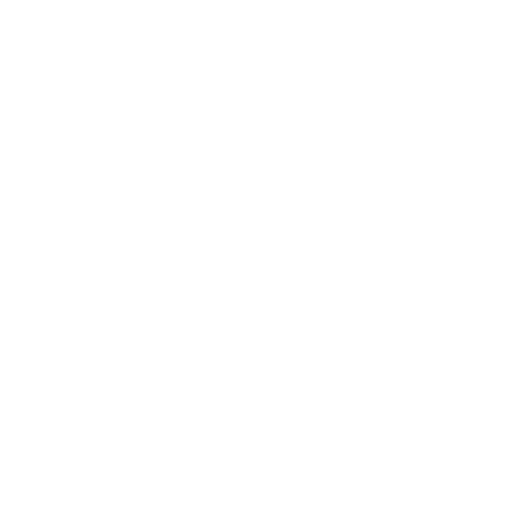
t = 0.00 s
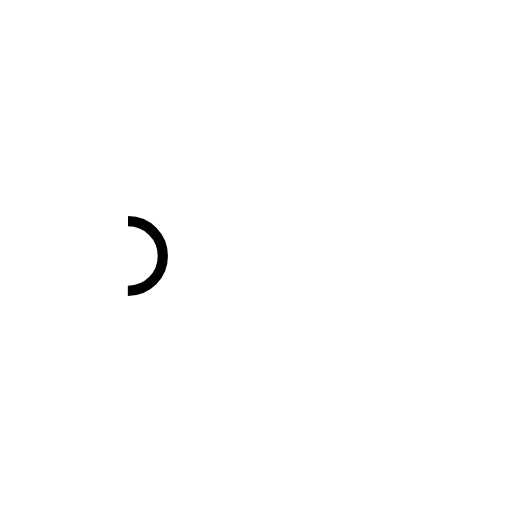
t = 0.32 s
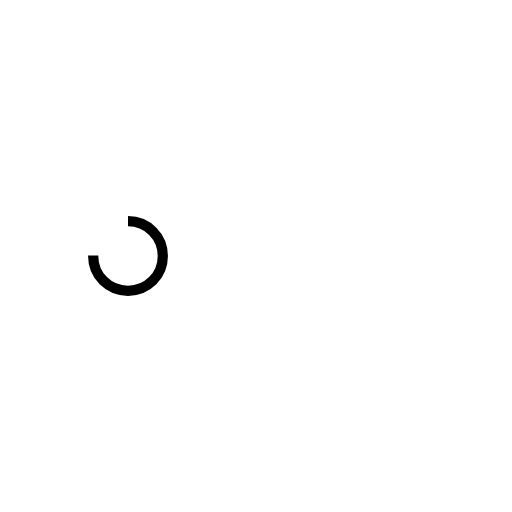
t = 0.48 s
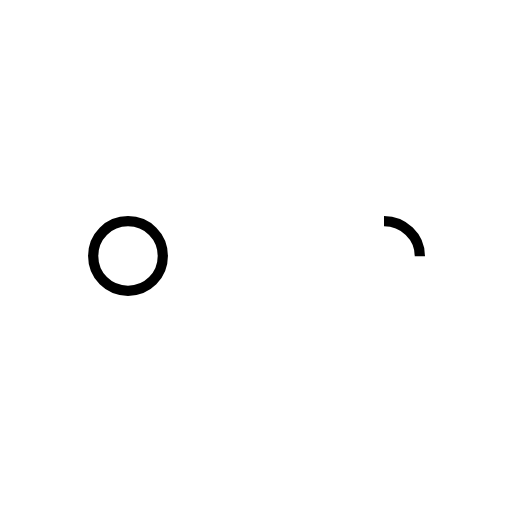
t = 0.81 s
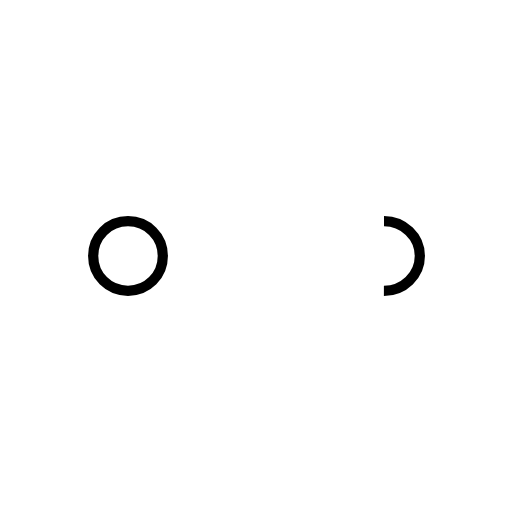
t = 0.97 s
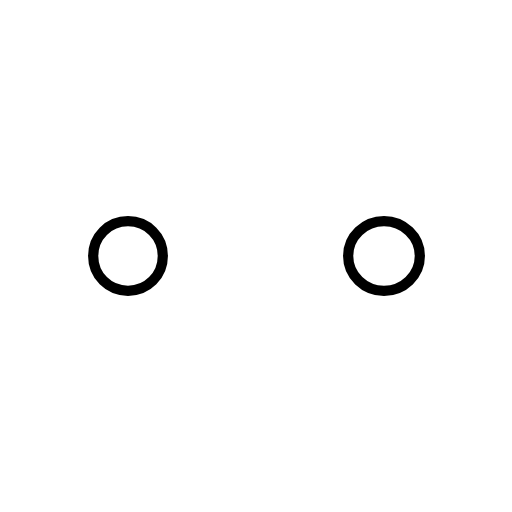
t = 1.29 s

The animated SVG that drew these frames (rendered in a browser with its animation timeline set to each time). Animation: 2 SMIL elements (animate=2); one cycle of 1.29 s.

<?xml version='1.0' encoding='utf-8'?>
<svg viewBox="0.0 -6.0 50.0 50.0" version="1.1" xmlns="http://www.w3.org/2000/svg"><rect x="-1000" y="-1000" width="2000" height="2000" stroke="white" fill="white" /><g style="fill:none;stroke:#000000;stroke-width:1"><path d="M 12.5 -22.4 C 14.4 -22.4 15.9 -20.9 15.9 -19.0 C 15.9 -17.1 14.4 -15.6 12.5 -15.6 C 10.6 -15.6 9.1 -17.1 9.1 -19.0 C 9.1 -20.9 10.6 -22.4 12.5 -22.4 Z " transform="translate(0.0 38.0)" stroke-dasharray="21.404557984898762" stroke-dashoffset="21.404557984898762"><animate attributeName="stroke-dashoffset" from="21.404557984898762" to="0" dur="0.6421367395469628s" begin="0s" fill="freeze" /></path><path d="M 37.5 -22.4 C 39.4 -22.4 41.0 -20.9 41.0 -19.0 C 41.0 -17.1 39.4 -15.6 37.5 -15.6 C 35.6 -15.6 34.0 -17.1 34.0 -19.0 C 34.0 -20.9 35.6 -22.4 37.5 -22.4 Z" transform="translate(0.0 38.0)" stroke-dasharray="21.672756762516254" stroke-dashoffset="21.672756762516254"><animate attributeName="stroke-dashoffset" from="21.672756762516254" to="0" dur="0.6501827028754876s" begin="0.6421367395469628s" fill="freeze" /></path></g></svg>
